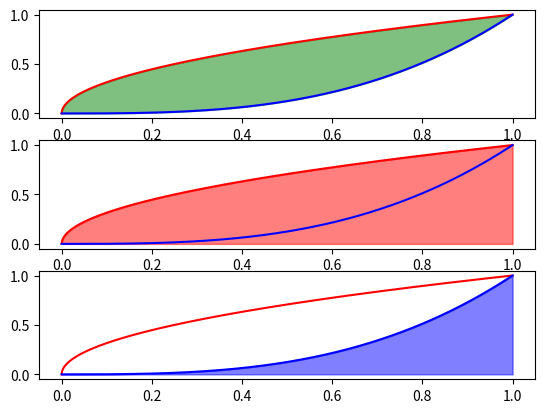

Write the Python code that produced this figure.
import numpy as np
import matplotlib.pyplot as plt

def f(x):
    return np.sqrt(x)

def g(x):
    return x**3

def trapezoidal(f, a, b, n):
    h = (b-a)/n
    f_sum = 0
    for i in range(1, n, 1):
        x = a + i*h
        f_sum = f_sum + f(x)
    return h*(0.5*f(a) + f_sum + 0.5*f(b))

n = 1000
x = np.linspace(0,1,1000)
underf = trapezoidal(f, 0, 1, n)
underg = trapezoidal(g, 0, 1, n)
A = underf - underg

print('Trapezoidal, {} sub-intervals'.format(n))
print('Area under f: {:.6f}'.format(underf))
print('Area under g: {:.6f}'.format(underg))
print('Area between f and g: {:.6f}'.format(A))

plt.subplot(3,1,1)
plt.plot(x, f(x), color='r')
plt.plot(x, g(x), color='b')
plt.fill_between(x, f(x), g(x), color='g', alpha=0.5)  # alpha=transparency
plt.subplot(3,1,2)
plt.plot(x,f(x),color='r')
plt.plot(x,g(x),color='b')
plt.fill_between(x,f(x),color='r',alpha=0.5) #alpha=transparency
plt.subplot(3,1,3)
plt.plot(x,f(x),color='r')
plt.plot(x,g(x),color='b')
plt.fill_between(x,g(x),color='b',alpha=0.5) #alpha=transparency

plt.show()